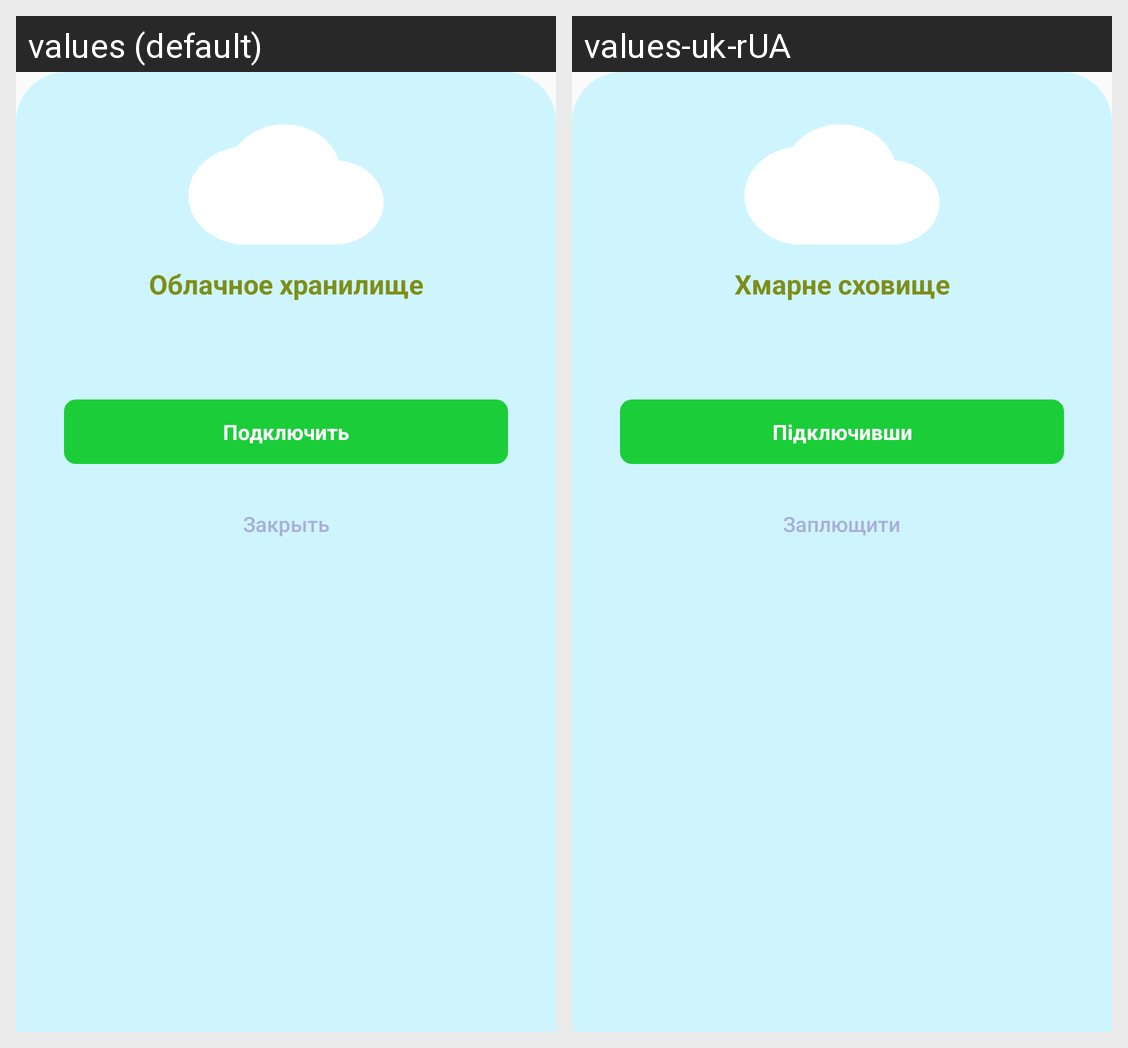

Strings drawn on this Android screen and how each of the app's shown locales translates them:
Android screen res/layout/dialog_storage.xml rendered under 2 locales, left to right: values (default), values-uk-rUA. Device: Nexus 5 (rendered at 1080×1920; each locale shown at half size, 540×960, under a caption strip naming it); theme AppTheme.
Strings drawn on this screen, with the default value and each locale's value (text and hints the layout hard-codes, and strings that could not be matched under every locale, appear in the picture but are not listed):

text_cloud_storage
  values: Облачное хранилище
  values-uk-rUA: Хмарне сховище

text_enable_cloud
  values: Подключить
  values-uk-rUA: Підключивши

text_close
  values: Закрыть
  values-uk-rUA: Заплющити
